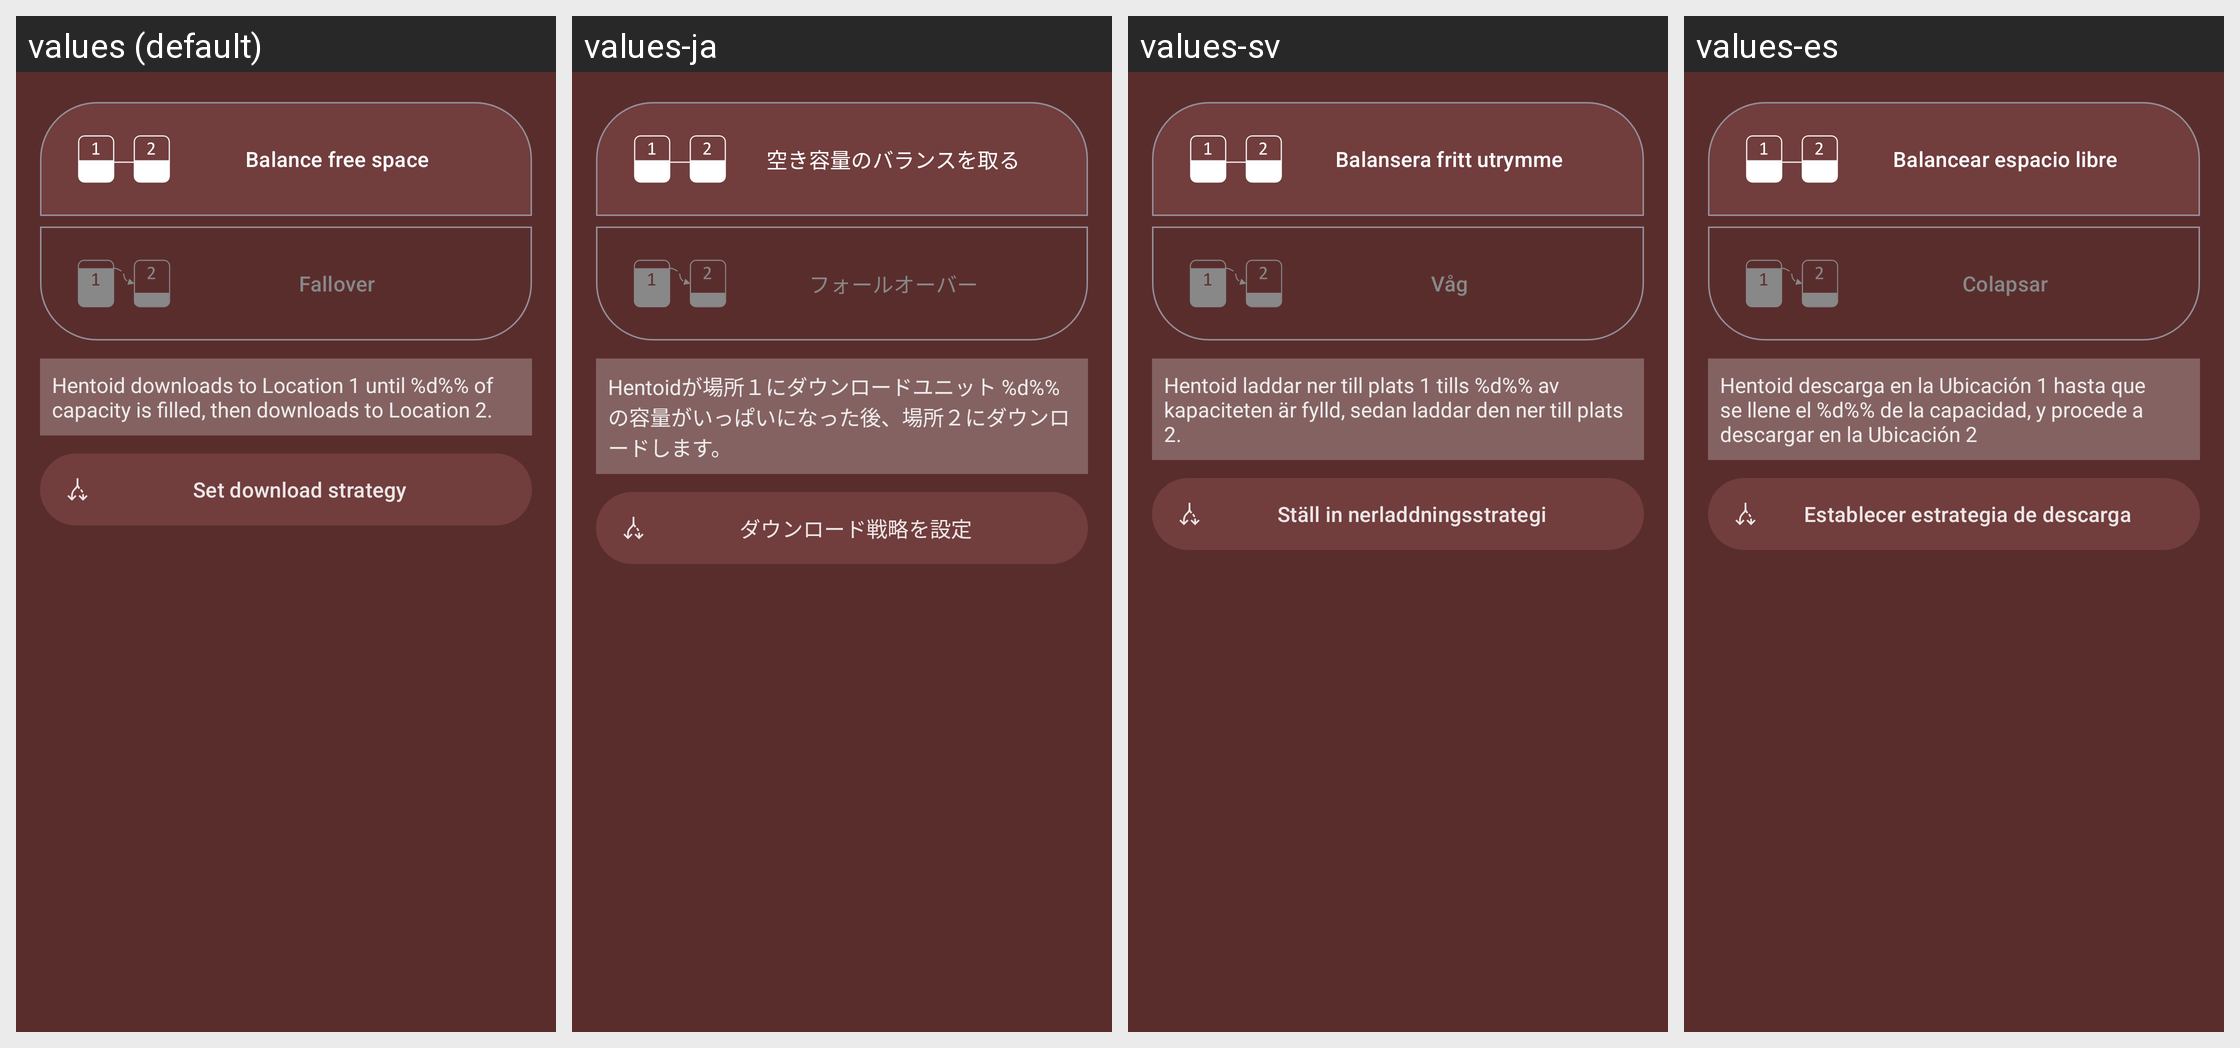

Strings drawn on this Android screen and how each of the app's shown locales translates them:
Android screen res/layout/dialog_settings_dl_strategy.xml rendered under 4 locales, left to right: values (default), values-ja, values-sv, values-es. Device: Nexus 5 (rendered at 1080×1920; each locale shown at half size, 540×960, under a caption strip naming it); theme Theme.Light.
Other locales in the repository, not shown: values-fr, values-hu, values-it, values-ko, values-nb-rNO, values-pt-rBR, values-ru, values-uk.
Strings drawn on this screen, with the default value and each locale's value (text and hints the layout hard-codes, and strings that could not be matched under every locale, appear in the picture but are not listed):

storage_strategy_balance
  values: Balance free space
  values-ja: 空き容量のバランスを取る
  values-sv: Balansera fritt utrymme
  values-es: Balancear espacio libre

storage_strategy_fallover
  values: Fallover
  values-ja: フォールオーバー
  values-sv: Våg
  values-es: Colapsar

storage_strategy_fallover_desc
  values: Hentoid downloads to Location 1 until %d%% of capacity is filled, then downloads to Location 2.
  values-ja: Hentoidが場所１にダウンロードユニット %d%%の容量がいっぱいになった後、場所２にダウンロードします。
  values-sv: Hentoid laddar ner till plats 1 tills %d%% av kapaciteten är fylld, sedan laddar den ner till plats 2.
  values-es: Hentoid descarga en la Ubicación 1 hasta que se llene el %d%% de la capacidad, y procede a descargar en la Ubicación 2

storage_set_strategy
  values: Set download strategy
  values-ja: ダウンロード戦略を設定
  values-sv: Ställ in nerladdningsstrategi
  values-es: Establecer estrategia de descarga
